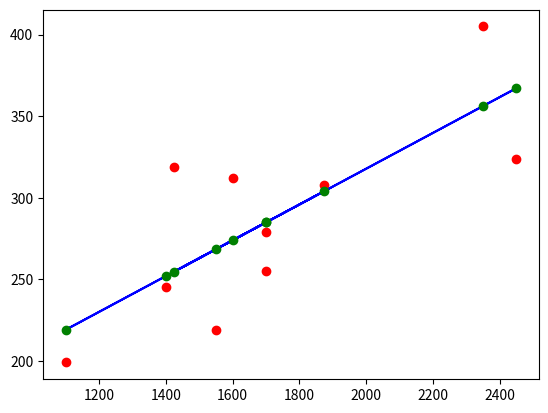

Here is the Python script that generated this plot:
import numpy as np
import matplotlib.pyplot as plt

#y = w0 + w1x => (1)w0 + (1400)w1
X = np.array([[1, 1400], [1, 1600],
              [1, 1700], [1, 1875],
              [1, 1100], [1, 1550],
              [1, 2350], [1, 2450],
              [1, 1425], [1, 1700]])

b = np.array([245, 312, 279, 308, 199, 219, 405, 324, 319, 255])

#w = inv(A.T@A)@A.T@B.T
w = np.linalg.inv(X.T@X)@X.T@b.T
print(w)

x_space = 1000
y_price = w[0] + w[1]*x_space
y_pred = w[0] + w[1]*X[:,1]
print(y_price)

fig = plt.figure()
plt.plot(X[:,1], b, 'ro')
plt.plot(X[:,1], y_pred, 'b')
plt.plot(X[:,1], y_pred, 'go')
plt.show()
